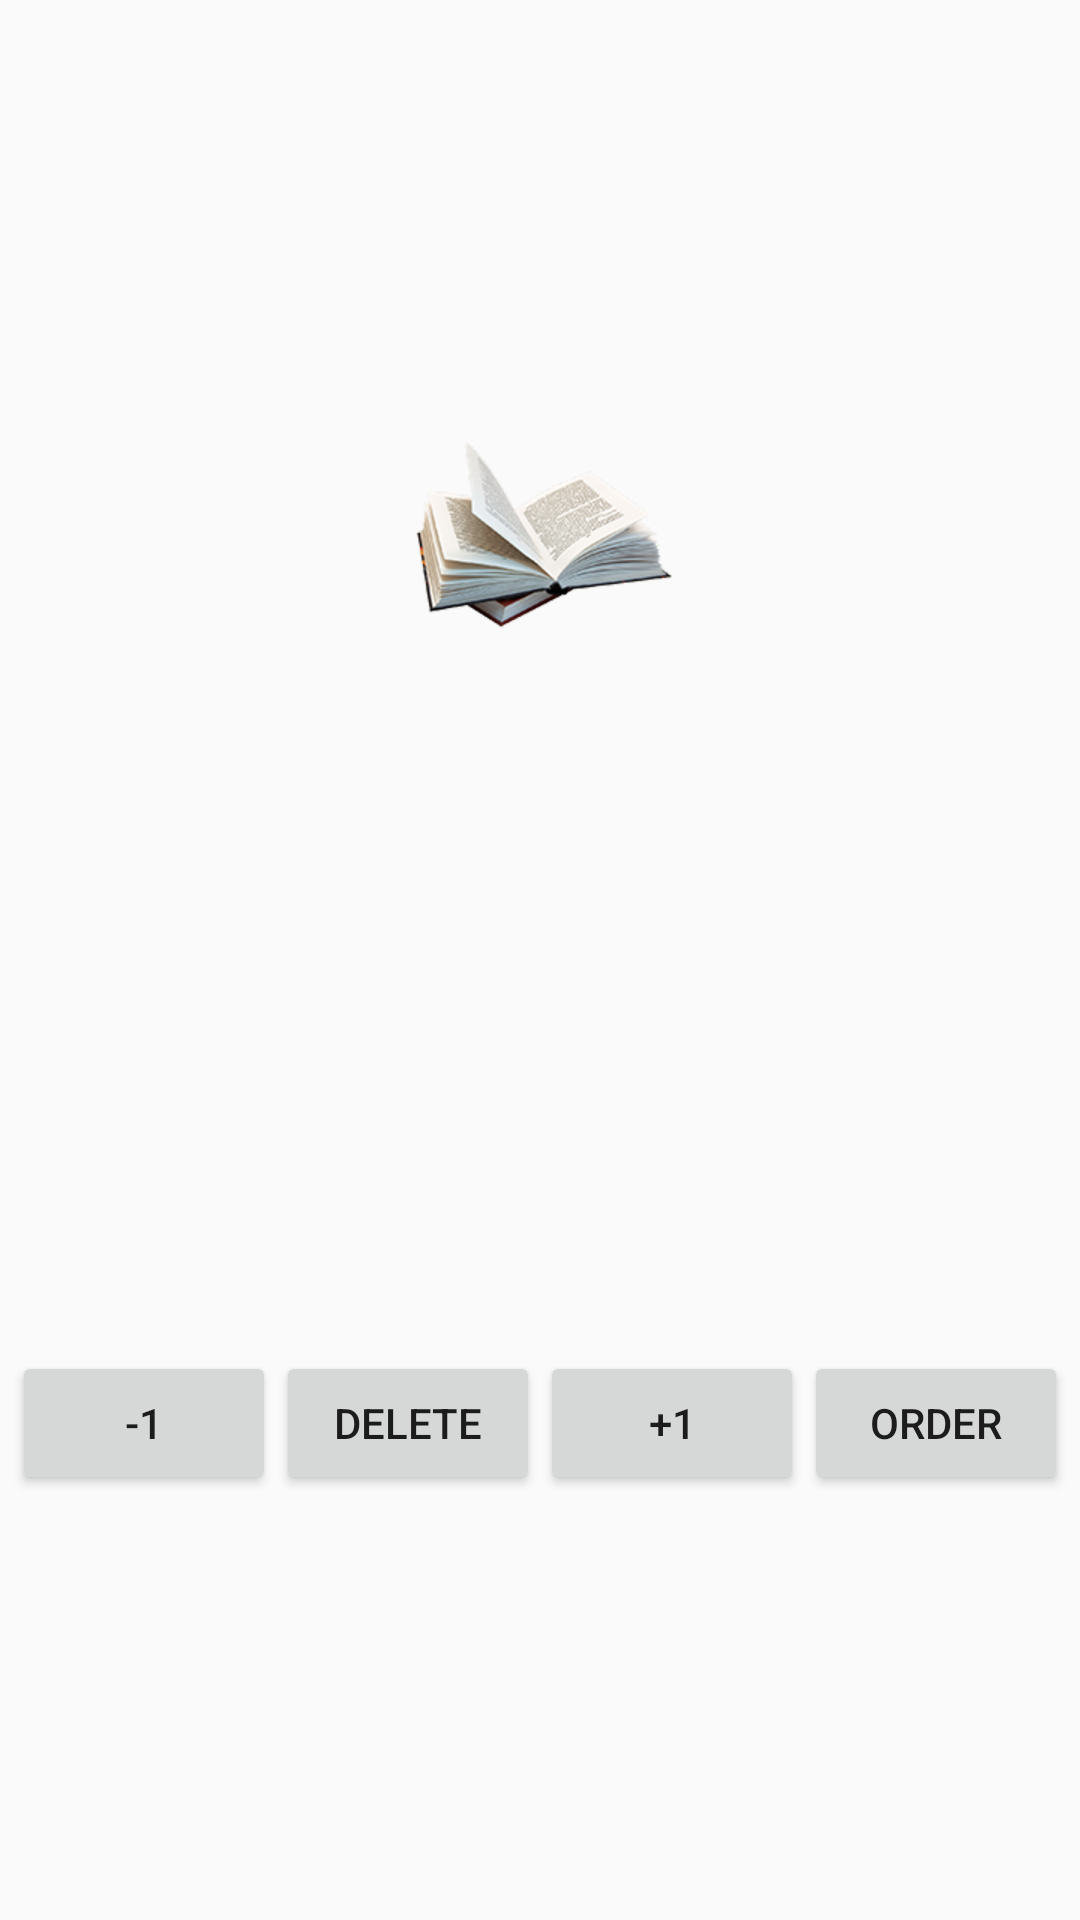

Produce the Android XML layout that renders to this screen, including the resource entries it uses.
<!-- AndroidManifest.xml: application theme AppTheme -->
<!-- res/layout/activity_details.xml -->
<?xml version="1.0" encoding="utf-8"?>
<RelativeLayout xmlns:android="http://schemas.android.com/apk/res/android"
    xmlns:tools="http://schemas.android.com/tools"
    android:layout_width="match_parent"
    android:layout_height="match_parent"
    tools:context=".DetailsActivity">

    <RelativeLayout
        android:id="@+id/empty_view"
        android:layout_width="wrap_content"
        android:layout_height="wrap_content"
        android:layout_centerInParent="true">

        <ImageView
            android:id="@+id/empty"
            android:layout_width="wrap_content"
            android:layout_height="wrap_content"
            android:layout_centerHorizontal="true"
            android:src="@drawable/openbook" />

        <TextView
            android:id="@+id/name"
            android:layout_width="wrap_content"
            android:layout_height="wrap_content"
            android:layout_below="@+id/empty"
            android:layout_centerHorizontal="true"
            android:fontFamily="sans-serif-medium"
            android:paddingTop="16dp"
            android:textAppearance="?android:textAppearanceLarge"
            android:textStyle="bold" />

        <TextView
            android:id="@+id/price"
            android:layout_width="wrap_content"
            android:layout_height="wrap_content"
            android:layout_below="@+id/name"
            android:layout_centerHorizontal="true"
            android:fontFamily="sans-serif-medium"
            android:paddingTop="16dp"
            android:textAppearance="?android:textAppearanceMedium" />

        <TextView
            android:id="@+id/supplier"
            android:layout_width="wrap_content"
            android:layout_height="wrap_content"
            android:layout_below="@+id/price"
            android:layout_centerHorizontal="true"
            android:fontFamily="sans-serif-medium"
            android:paddingTop="16dp"
            android:textAppearance="?android:textAppearanceMedium" />

        <TextView
            android:id="@+id/supplier_number"
            android:layout_width="wrap_content"
            android:layout_height="wrap_content"
            android:layout_below="@+id/supplier"
            android:layout_centerHorizontal="true"
            android:fontFamily="sans-serif-medium"
            android:paddingTop="16dp"
            android:textAppearance="?android:textAppearanceMedium" />

        <TextView
            android:id="@+id/quantity"
            android:layout_width="wrap_content"
            android:layout_height="wrap_content"
            android:layout_below="@+id/supplier_number"
            android:layout_centerHorizontal="true"
            android:fontFamily="sans-serif"
            android:paddingTop="8dp"
            android:textAppearance="?android:textAppearanceSmall"
            android:textColor="#A2AAB0"
            android:textSize="48sp"
            android:textStyle="bold" />

        <LinearLayout
            android:layout_width="wrap_content"
            android:layout_height="wrap_content"
            android:layout_below="@+id/quantity"
            android:layout_gravity="center_horizontal"
            android:orientation="horizontal">

            <Button
                android:id="@+id/sale"
                android:layout_width="wrap_content"
                android:layout_height="wrap_content"
                android:text="@string/decrease_quantity" />

            <Button
                android:id="@+id/delete"
                android:layout_width="wrap_content"
                android:layout_height="wrap_content"
                android:text="@string/delete" />

            <Button
                android:id="@+id/increase"
                android:layout_width="wrap_content"
                android:layout_height="wrap_content"
                android:text="@string/increase_quantity" />

            <Button
                android:id="@+id/order"
                android:layout_width="wrap_content"
                android:layout_height="wrap_content"
                android:text="@string/order" />
        </LinearLayout>
    </RelativeLayout>
</RelativeLayout>
<!-- resources referenced by this layout -->
<resources>
  <!-- drawable openbook: png bitmap (drawable-hdpi, 21882 bytes) -->
  <string name="decrease_quantity">-1</string>
  <string name="delete">Delete</string>
  <string name="increase_quantity">+1</string>
  <string name="order">Order</string>
  <style name="AppTheme" parent="Theme.AppCompat.Light.DarkActionBar">
          <item name="colorPrimary">@color/colorPrimary</item>
          <item name="colorPrimaryDark">@color/colorPrimaryDark</item>
          <item name="colorAccent">@color/colorAccent</item>
      </style>
  <color name="colorPrimary">#F0514B</color>
  <color name="colorPrimaryDark">#C0403C</color>
  <color name="colorAccent">#F0514B</color>
</resources>
